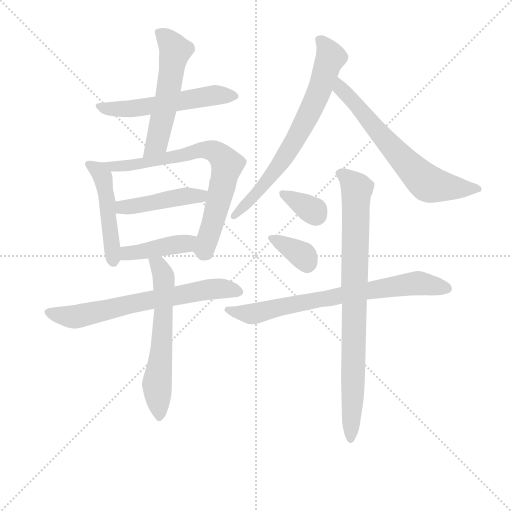
t = 0.00 s
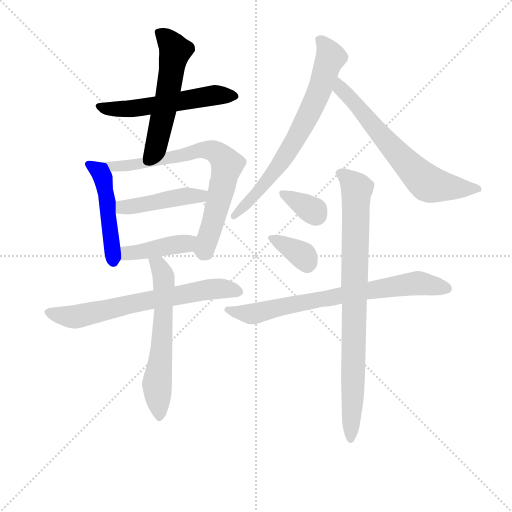
t = 2.02 s
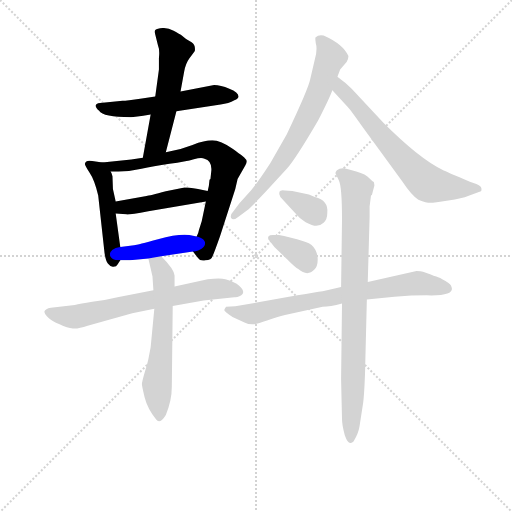
t = 4.05 s
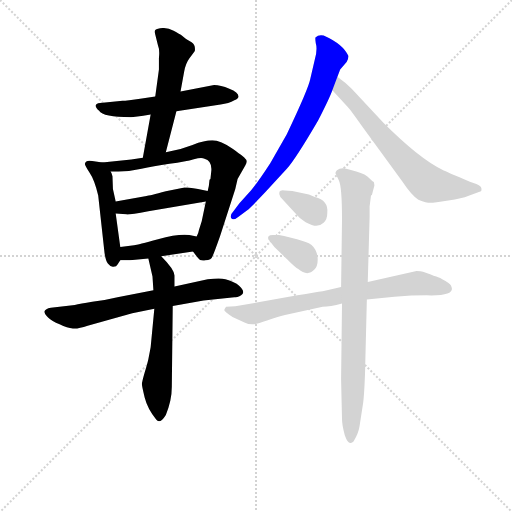
t = 6.07 s
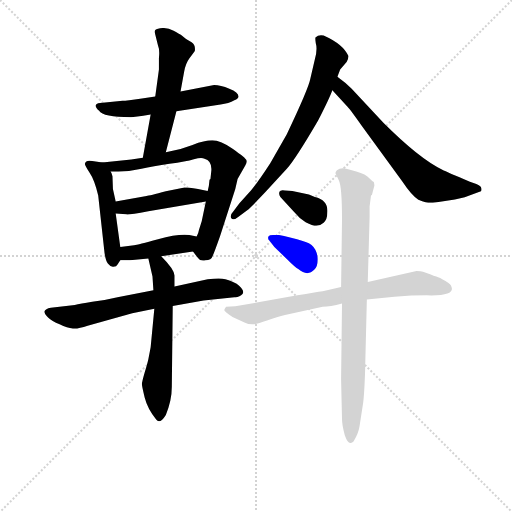
t = 8.09 s
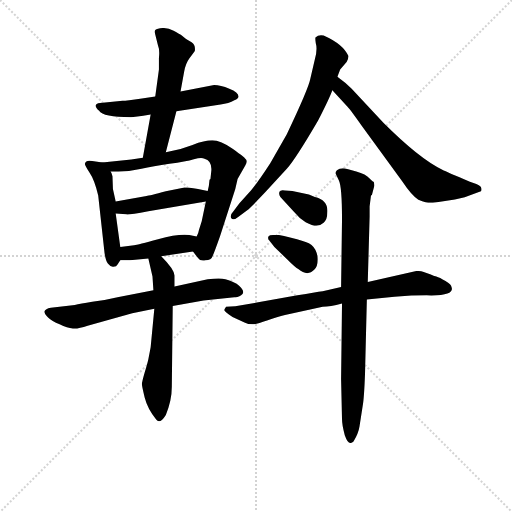
t = 10.12 s

The animated SVG that drew these frames (rendered in a browser with its animation timeline set to each time). Animation: 14 CSS @keyframes rules; one cycle of 10.12 s.

<svg version="1.1" viewBox="0 0 1024 1024" xmlns="http://www.w3.org/2000/svg">
  <g stroke="lightgray" stroke-dasharray="1,1" stroke-width="1" transform="scale(4, 4)">
    <line x1="0" y1="0" x2="256" y2="256"></line>
    <line x1="256" y1="0" x2="0" y2="256"></line>
    <line x1="128" y1="0" x2="128" y2="256"></line>
    <line x1="0" y1="128" x2="256" y2="128"></line>
  </g>
<g transform="scale(0.92, -0.92) translate(60, -900)">
   <style type="text/css">
    @keyframes keyframes0 {
      from {
       stroke: blue;
       stroke-dashoffset: 553;
       stroke-width: 128;
       }
       64% {
       animation-timing-function: step-end;
       stroke: blue;
       stroke-dashoffset: 0;
       stroke-width: 128;
       }
       to {
       stroke: black;
       stroke-width: 1024;
       }
       }
       #make-me-a-hanzi-animation-0 {
         animation: keyframes0 0.700033s both;
         animation-delay: 0.000000s;
         animation-timing-function: linear;
       }
    @keyframes keyframes1 {
      from {
       stroke: blue;
       stroke-dashoffset: 551;
       stroke-width: 128;
       }
       64% {
       animation-timing-function: step-end;
       stroke: blue;
       stroke-dashoffset: 0;
       stroke-width: 128;
       }
       to {
       stroke: black;
       stroke-width: 1024;
       }
       }
       #make-me-a-hanzi-animation-1 {
         animation: keyframes1 0.698405s both;
         animation-delay: 0.700033s;
         animation-timing-function: linear;
       }
    @keyframes keyframes2 {
      from {
       stroke: blue;
       stroke-dashoffset: 484;
       stroke-width: 128;
       }
       61% {
       animation-timing-function: step-end;
       stroke: blue;
       stroke-dashoffset: 0;
       stroke-width: 128;
       }
       to {
       stroke: black;
       stroke-width: 1024;
       }
       }
       #make-me-a-hanzi-animation-2 {
         animation: keyframes2 0.643880s both;
         animation-delay: 1.398438s;
         animation-timing-function: linear;
       }
    @keyframes keyframes3 {
      from {
       stroke: blue;
       stroke-dashoffset: 743;
       stroke-width: 128;
       }
       71% {
       animation-timing-function: step-end;
       stroke: blue;
       stroke-dashoffset: 0;
       stroke-width: 128;
       }
       to {
       stroke: black;
       stroke-width: 1024;
       }
       }
       #make-me-a-hanzi-animation-3 {
         animation: keyframes3 0.854655s both;
         animation-delay: 2.042318s;
         animation-timing-function: linear;
       }
    @keyframes keyframes4 {
      from {
       stroke: blue;
       stroke-dashoffset: 449;
       stroke-width: 128;
       }
       59% {
       animation-timing-function: step-end;
       stroke: blue;
       stroke-dashoffset: 0;
       stroke-width: 128;
       }
       to {
       stroke: black;
       stroke-width: 1024;
       }
       }
       #make-me-a-hanzi-animation-4 {
         animation: keyframes4 0.615397s both;
         animation-delay: 2.896973s;
         animation-timing-function: linear;
       }
    @keyframes keyframes5 {
      from {
       stroke: blue;
       stroke-dashoffset: 419;
       stroke-width: 128;
       }
       58% {
       animation-timing-function: step-end;
       stroke: blue;
       stroke-dashoffset: 0;
       stroke-width: 128;
       }
       to {
       stroke: black;
       stroke-width: 1024;
       }
       }
       #make-me-a-hanzi-animation-5 {
         animation: keyframes5 0.590983s both;
         animation-delay: 3.512370s;
         animation-timing-function: linear;
       }
    @keyframes keyframes6 {
      from {
       stroke: blue;
       stroke-dashoffset: 672;
       stroke-width: 128;
       }
       69% {
       animation-timing-function: step-end;
       stroke: blue;
       stroke-dashoffset: 0;
       stroke-width: 128;
       }
       to {
       stroke: black;
       stroke-width: 1024;
       }
       }
       #make-me-a-hanzi-animation-6 {
         animation: keyframes6 0.796875s both;
         animation-delay: 4.103353s;
         animation-timing-function: linear;
       }
    @keyframes keyframes7 {
      from {
       stroke: blue;
       stroke-dashoffset: 601;
       stroke-width: 128;
       }
       66% {
       animation-timing-function: step-end;
       stroke: blue;
       stroke-dashoffset: 0;
       stroke-width: 128;
       }
       to {
       stroke: black;
       stroke-width: 1024;
       }
       }
       #make-me-a-hanzi-animation-7 {
         animation: keyframes7 0.739095s both;
         animation-delay: 4.900228s;
         animation-timing-function: linear;
       }
    @keyframes keyframes8 {
      from {
       stroke: blue;
       stroke-dashoffset: 709;
       stroke-width: 128;
       }
       70% {
       animation-timing-function: step-end;
       stroke: blue;
       stroke-dashoffset: 0;
       stroke-width: 128;
       }
       to {
       stroke: black;
       stroke-width: 1024;
       }
       }
       #make-me-a-hanzi-animation-8 {
         animation: keyframes8 0.826986s both;
         animation-delay: 5.639323s;
         animation-timing-function: linear;
       }
    @keyframes keyframes9 {
      from {
       stroke: blue;
       stroke-dashoffset: 659;
       stroke-width: 128;
       }
       68% {
       animation-timing-function: step-end;
       stroke: blue;
       stroke-dashoffset: 0;
       stroke-width: 128;
       }
       to {
       stroke: black;
       stroke-width: 1024;
       }
       }
       #make-me-a-hanzi-animation-9 {
         animation: keyframes9 0.786296s both;
         animation-delay: 6.466309s;
         animation-timing-function: linear;
       }
    @keyframes keyframes10 {
      from {
       stroke: blue;
       stroke-dashoffset: 344;
       stroke-width: 128;
       }
       53% {
       animation-timing-function: step-end;
       stroke: blue;
       stroke-dashoffset: 0;
       stroke-width: 128;
       }
       to {
       stroke: black;
       stroke-width: 1024;
       }
       }
       #make-me-a-hanzi-animation-10 {
         animation: keyframes10 0.529948s both;
         animation-delay: 7.252604s;
         animation-timing-function: linear;
       }
    @keyframes keyframes11 {
      from {
       stroke: blue;
       stroke-dashoffset: 355;
       stroke-width: 128;
       }
       54% {
       animation-timing-function: step-end;
       stroke: blue;
       stroke-dashoffset: 0;
       stroke-width: 128;
       }
       to {
       stroke: black;
       stroke-width: 1024;
       }
       }
       #make-me-a-hanzi-animation-11 {
         animation: keyframes11 0.538900s both;
         animation-delay: 7.782552s;
         animation-timing-function: linear;
       }
    @keyframes keyframes12 {
      from {
       stroke: blue;
       stroke-dashoffset: 742;
       stroke-width: 128;
       }
       71% {
       animation-timing-function: step-end;
       stroke: blue;
       stroke-dashoffset: 0;
       stroke-width: 128;
       }
       to {
       stroke: black;
       stroke-width: 1024;
       }
       }
       #make-me-a-hanzi-animation-12 {
         animation: keyframes12 0.853841s both;
         animation-delay: 8.321452s;
         animation-timing-function: linear;
       }
    @keyframes keyframes13 {
      from {
       stroke: blue;
       stroke-dashoffset: 850;
       stroke-width: 128;
       }
       73% {
       animation-timing-function: step-end;
       stroke: blue;
       stroke-dashoffset: 0;
       stroke-width: 128;
       }
       to {
       stroke: black;
       stroke-width: 1024;
       }
       }
       #make-me-a-hanzi-animation-13 {
         animation: keyframes13 0.941732s both;
         animation-delay: 9.175293s;
         animation-timing-function: linear;
       }
</style>
<path d="M 323.5 658.0 L 419.5 673.0 Q 437.5 675.0 449.5 682.0 Q 458.5 685.0 458.5 690.0 Q 458.5 699.0 438.5 707.0 Q 419.5 715.0 405.5 715.0 L 332.5 701.0 L 277.5 690.0 L 248.5 686.0 Q 214.5 681.0 206.5 681.0 L 157.5 676.0 Q 139.5 674.0 155.5 659.0 Q 163.5 645.0 224.5 645.0 Q 231.5 645.0 267.5 651.0 L 323.5 658.0 Z" fill="lightgray"></path> 
<path d="M 300.5 569.0 L 323.5 658.0 L 332.5 701.0 L 340.5 745.0 Q 343.5 762.0 351.5 773.0 Q 359.5 783.0 363.5 789.0 Q 365.5 802.0 356.5 808.0 L 344.5 815.0 L 336.5 822.0 Q 330.5 826.0 317.5 833.0 Q 305.5 840.0 293.5 839.0 Q 281.5 838.0 277.5 835.0 Q 275.5 832.0 277.5 825.0 L 283.5 801.0 Q 287.5 792.0 285.5 774.0 L 285.5 749.0 L 277.5 690.0 L 267.5 651.0 L 250.5 557.0 C 245.5 527.0 292.5 540.0 300.5 569.0 Z" fill="lightgray"></path> 
<path d="M 162.5 547.0 L 140.5 550.0 Q 126.5 553.0 124.5 544.0 Q 124.5 540.0 134.5 525.0 Q 145.5 509.0 153.5 475.0 L 166.5 357.0 Q 168.5 335.0 174.5 327.0 Q 180.5 319.0 186.5 320.0 Q 193.5 320.0 195.5 325.0 L 201.5 334.0 C 204.5 339.0 204.5 339.0 201.5 363.0 L 191.5 436.0 L 191.5 462.0 L 185.5 489.0 L 184.5 517.0 Q 182.5 524.0 180.5 527.0 C 172.5 546.0 172.5 546.0 162.5 547.0 Z" fill="lightgray"></path> 
<path d="M 359.5 353.0 L 370.5 339.0 Q 374.5 332.0 386.5 334.0 Q 399.5 334.0 402.5 344.0 Q 406.5 353.0 418.5 387.0 L 451.5 489.0 L 456.5 511.0 L 473.5 541.0 Q 477.5 548.0 475.5 552.0 Q 474.5 556.0 446.5 576.0 Q 419.5 595.0 401.5 595.0 Q 384.5 595.0 358.5 585.0 L 332.5 576.0 L 300.5 569.0 L 250.5 557.0 L 225.5 553.0 L 162.5 547.0 C 132.5 544.0 150.5 527.0 180.5 527.0 L 197.5 527.0 Q 222.5 527.0 247.5 533.0 Q 272.5 539.0 308.5 544.0 Q 344.5 549.0 361.5 554.0 Q 378.5 559.0 384.5 555.0 Q 400.5 551.0 399.5 530.0 L 397.5 511.0 L 395.5 509.0 Q 394.5 494.0 391.5 485.0 L 387.5 462.0 L 378.5 419.0 L 372.5 400.0 Q 371.5 393.0 367.5 386.0 C 357.5 358.0 356.5 356.0 359.5 353.0 Z" fill="lightgray"></path> 
<path d="M 391.5 485.0 L 370.5 489.0 Q 342.5 493.0 338.5 492.0 L 300.5 484.0 Q 264.5 474.0 258.5 474.0 L 191.5 462.0 C 161.5 457.0 161.5 439.0 191.5 436.0 L 214.5 434.0 Q 220.5 433.0 262.5 441.0 L 387.5 462.0 C 417.5 467.0 420.5 479.0 391.5 485.0 Z" fill="lightgray"></path> 
<path d="M 222.5 334.0 L 262.5 338.0 L 290.5 343.0 L 359.5 353.0 C 389.5 357.0 396.5 380.0 367.5 386.0 L 351.5 389.0 Q 327.5 392.0 283.5 380.0 Q 239.5 368.0 231.5 367.0 L 201.5 363.0 C 171.5 359.0 171.5 334.0 201.5 334.0 L 222.5 334.0 Z" fill="lightgray"></path> 
<path d="M 273.5 269.0 L 195.5 254.0 Q 166.5 247.0 140.5 244.0 Q 114.5 240.0 102.5 237.0 L 50.5 231.0 Q 38.5 229.0 36.5 223.0 Q 36.5 218.0 44.5 210.0 Q 52.5 202.0 69.5 195.0 Q 86.5 187.0 98.5 186.0 Q 110.5 185.0 130.5 192.0 L 227.5 219.0 L 275.5 229.0 L 315.5 235.0 L 382.5 247.0 L 449.5 254.0 Q 454.5 253.0 460.5 256.0 Q 479.5 264.0 454.5 283.0 Q 435.5 293.0 423.5 294.0 Q 412.5 295.0 391.5 293.0 L 319.5 277.0 L 273.5 269.0 Z" fill="lightgray"></path> 
<path d="M 262.5 338.0 L 271.5 299.0 L 273.5 269.0 L 275.5 229.0 L 267.5 145.0 L 262.5 119.0 Q 260.5 110.0 254.5 90.0 Q 248.5 69.0 248.5 65.0 Q 248.5 60.0 254.5 36.0 Q 260.5 12.0 279.5 -12.0 Q 287.5 -23.0 300.5 -2.0 Q 313.5 29.0 313.5 59.0 L 315.5 235.0 L 319.5 277.0 L 319.5 301.0 Q 318.5 315.0 290.5 343.0 C 269.5 365.0 255.5 367.0 262.5 338.0 Z" fill="lightgray"></path> 
<path d="M 673.5 733.0 L 679.5 749.0 L 693.5 765.0 Q 697.5 771.0 697.5 778.0 Q 686.5 804.0 643.5 823.0 Q 631.5 825.0 626.5 819.0 Q 624.5 819.0 626.5 806.0 Q 630.5 793.0 624.5 771.0 L 614.5 728.0 Q 610.5 707.0 563.5 608.0 L 527.5 545.0 Q 499.5 502.0 485.5 486.0 L 460.5 458.0 L 447.5 441.0 Q 439.5 433.0 442.5 426.0 Q 446.5 419.0 458.5 429.0 L 477.5 443.0 Q 485.5 449.0 517.5 483.0 L 563.5 533.0 Q 582.5 554.0 631.5 638.0 Q 656.5 687.0 662.5 704.0 L 673.5 733.0 Z" fill="lightgray"></path> 
<path d="M 662.5 704.0 L 695.5 668.0 Q 701.5 662.0 727.5 625.0 L 813.5 507.0 Q 835.5 474.0 849.5 466.0 Q 867.5 459.0 875.5 459.0 Q 883.5 459.0 914.5 464.0 Q 945.5 469.0 957.5 474.0 L 985.5 484.0 Q 987.5 486.0 986.5 491.0 Q 985.5 496.0 975.5 500.0 L 961.5 505.0 Q 911.5 526.0 901.5 531.0 Q 851.5 555.0 773.5 633.0 L 704.5 707.0 Q 691.5 720.0 673.5 733.0 C 649.5 751.0 642.5 726.0 662.5 704.0 Z" fill="lightgray"></path> 
<path d="M 549.5 472.0 L 578.5 440.0 Q 590.5 425.0 604.5 417.0 Q 619.5 409.0 627.5 409.0 Q 635.5 409.0 643.5 416.0 Q 651.5 423.0 651.5 437.0 Q 654.5 465.0 624.5 472.0 L 611.5 477.0 L 575.5 485.0 L 559.5 486.0 Q 549.5 488.0 547.5 483.0 Q 545.5 477.0 549.5 472.0 Z" fill="lightgray"></path> 
<path d="M 546.5 389.0 L 533.5 389.0 Q 525.5 389.0 523.5 386.0 Q 521.5 381.0 525.5 377.0 L 536.5 363.0 L 563.5 337.0 Q 582.5 318.0 588.5 315.0 Q 608.5 298.0 623.5 314.0 Q 630.5 321.0 630.5 333.0 Q 631.5 345.0 625.5 357.0 Q 619.5 369.0 604.5 374.0 Q 590.5 379.0 557.5 387.0 L 546.5 389.0 Z" fill="lightgray"></path> 
<path d="M 681.5 276.0 L 641.5 267.0 Q 626.5 265.0 586.5 258.0 L 451.5 234.0 L 431.5 233.0 Q 428.5 229.0 427.5 226.0 Q 427.5 223.0 445.5 211.0 L 471.5 199.0 Q 479.5 195.0 488.5 195.0 Q 498.5 195.0 520.5 203.0 Q 543.5 211.0 559.5 215.0 L 641.5 233.0 Q 657.5 233.0 683.5 240.0 L 737.5 249.0 L 797.5 255.0 Q 835.5 258.0 867.5 258.0 Q 899.5 257.0 912.5 262.0 Q 925.5 267.0 921.5 276.0 Q 921.5 281.0 908.5 289.0 Q 895.5 297.0 888.5 299.0 Q 882.5 300.0 876.5 303.0 L 859.5 309.0 Q 855.5 311.0 845.5 311.0 L 739.5 287.0 L 681.5 276.0 Z" fill="lightgray"></path> 
<path d="M 743.5 451.0 L 746.5 475.0 L 748.5 476.0 L 753.5 495.0 Q 754.5 497.0 752.5 505.0 Q 752.5 503.0 743.5 512.0 Q 735.5 521.0 714.5 527.0 Q 693.5 533.0 685.5 534.0 Q 677.5 534.0 672.5 530.0 Q 668.5 525.0 669.5 523.0 L 676.5 508.0 Q 683.5 495.0 683.5 422.0 L 681.5 276.0 L 683.5 240.0 L 681.5 76.0 L 683.5 -11.0 Q 683.5 -24.0 689.5 -46.0 Q 695.5 -63.0 701.5 -63.0 Q 704.5 -64.0 708.5 -60.0 Q 719.5 -41.0 721.5 -27.0 L 728.5 18.0 Q 731.5 34.0 733.5 87.0 L 737.5 249.0 L 739.5 287.0 L 743.5 429.0 L 743.5 451.0 Z" fill="lightgray"></path> 
      <clipPath id="make-me-a-hanzi-clip-0">
      <path d="M 323.5 658.0 L 419.5 673.0 Q 437.5 675.0 449.5 682.0 Q 458.5 685.0 458.5 690.0 Q 458.5 699.0 438.5 707.0 Q 419.5 715.0 405.5 715.0 L 332.5 701.0 L 277.5 690.0 L 248.5 686.0 Q 214.5 681.0 206.5 681.0 L 157.5 676.0 Q 139.5 674.0 155.5 659.0 Q 163.5 645.0 224.5 645.0 Q 231.5 645.0 267.5 651.0 L 323.5 658.0 Z" fill="lightgray"></path>
      </clipPath>
      <path clip-path="url(#make-me-a-hanzi-clip-0)" d="M 155.5 668.0 L 211.5 662.0 L 402.5 693.0 L 449.5 691.0 " fill="none" id="make-me-a-hanzi-animation-0" stroke-dasharray="425 850" stroke-linecap="round"></path>

      <clipPath id="make-me-a-hanzi-clip-1">
      <path d="M 300.5 569.0 L 323.5 658.0 L 332.5 701.0 L 340.5 745.0 Q 343.5 762.0 351.5 773.0 Q 359.5 783.0 363.5 789.0 Q 365.5 802.0 356.5 808.0 L 344.5 815.0 L 336.5 822.0 Q 330.5 826.0 317.5 833.0 Q 305.5 840.0 293.5 839.0 Q 281.5 838.0 277.5 835.0 Q 275.5 832.0 277.5 825.0 L 283.5 801.0 Q 287.5 792.0 285.5 774.0 L 285.5 749.0 L 277.5 690.0 L 267.5 651.0 L 250.5 557.0 C 245.5 527.0 292.5 540.0 300.5 569.0 Z" fill="lightgray"></path>
      </clipPath>
      <path clip-path="url(#make-me-a-hanzi-clip-1)" d="M 283.5 830.0 L 298.5 821.0 L 320.5 789.0 L 283.5 597.0 L 255.5 564.0 " fill="none" id="make-me-a-hanzi-animation-1" stroke-dasharray="423 846" stroke-linecap="round"></path>

      <clipPath id="make-me-a-hanzi-clip-2">
      <path d="M 162.5 547.0 L 140.5 550.0 Q 126.5 553.0 124.5 544.0 Q 124.5 540.0 134.5 525.0 Q 145.5 509.0 153.5 475.0 L 166.5 357.0 Q 168.5 335.0 174.5 327.0 Q 180.5 319.0 186.5 320.0 Q 193.5 320.0 195.5 325.0 L 201.5 334.0 C 204.5 339.0 204.5 339.0 201.5 363.0 L 191.5 436.0 L 191.5 462.0 L 185.5 489.0 L 184.5 517.0 Q 182.5 524.0 180.5 527.0 C 172.5 546.0 172.5 546.0 162.5 547.0 Z" fill="lightgray"></path>
      </clipPath>
      <path clip-path="url(#make-me-a-hanzi-clip-2)" d="M 131.5 543.0 L 153.5 529.0 L 165.5 509.0 L 185.5 332.0 " fill="none" id="make-me-a-hanzi-animation-2" stroke-dasharray="356 712" stroke-linecap="round"></path>

      <clipPath id="make-me-a-hanzi-clip-3">
      <path d="M 359.5 353.0 L 370.5 339.0 Q 374.5 332.0 386.5 334.0 Q 399.5 334.0 402.5 344.0 Q 406.5 353.0 418.5 387.0 L 451.5 489.0 L 456.5 511.0 L 473.5 541.0 Q 477.5 548.0 475.5 552.0 Q 474.5 556.0 446.5 576.0 Q 419.5 595.0 401.5 595.0 Q 384.5 595.0 358.5 585.0 L 332.5 576.0 L 300.5 569.0 L 250.5 557.0 L 225.5 553.0 L 162.5 547.0 C 132.5 544.0 150.5 527.0 180.5 527.0 L 197.5 527.0 Q 222.5 527.0 247.5 533.0 Q 272.5 539.0 308.5 544.0 Q 344.5 549.0 361.5 554.0 Q 378.5 559.0 384.5 555.0 Q 400.5 551.0 399.5 530.0 L 397.5 511.0 L 395.5 509.0 Q 394.5 494.0 391.5 485.0 L 387.5 462.0 L 378.5 419.0 L 372.5 400.0 Q 371.5 393.0 367.5 386.0 C 357.5 358.0 356.5 356.0 359.5 353.0 Z" fill="lightgray"></path>
      </clipPath>
      <path clip-path="url(#make-me-a-hanzi-clip-3)" d="M 170.5 545.0 L 182.5 538.0 L 227.5 540.0 L 371.5 574.0 L 397.5 573.0 L 416.5 564.0 L 433.5 543.0 L 427.5 512.0 L 384.5 358.0 L 370.5 356.0 " fill="none" id="make-me-a-hanzi-animation-3" stroke-dasharray="615 1230" stroke-linecap="round"></path>

      <clipPath id="make-me-a-hanzi-clip-4">
      <path d="M 391.5 485.0 L 370.5 489.0 Q 342.5 493.0 338.5 492.0 L 300.5 484.0 Q 264.5 474.0 258.5 474.0 L 191.5 462.0 C 161.5 457.0 161.5 439.0 191.5 436.0 L 214.5 434.0 Q 220.5 433.0 262.5 441.0 L 387.5 462.0 C 417.5 467.0 420.5 479.0 391.5 485.0 Z" fill="lightgray"></path>
      </clipPath>
      <path clip-path="url(#make-me-a-hanzi-clip-4)" d="M 197.5 443.0 L 206.5 450.0 L 385.5 480.0 " fill="none" id="make-me-a-hanzi-animation-4" stroke-dasharray="321 642" stroke-linecap="round"></path>

      <clipPath id="make-me-a-hanzi-clip-5">
      <path d="M 222.5 334.0 L 262.5 338.0 L 290.5 343.0 L 359.5 353.0 C 389.5 357.0 396.5 380.0 367.5 386.0 L 351.5 389.0 Q 327.5 392.0 283.5 380.0 Q 239.5 368.0 231.5 367.0 L 201.5 363.0 C 171.5 359.0 171.5 334.0 201.5 334.0 L 222.5 334.0 Z" fill="lightgray"></path>
      </clipPath>
      <path clip-path="url(#make-me-a-hanzi-clip-5)" d="M 206.5 341.0 L 226.5 351.0 L 343.5 370.0 L 362.5 381.0 " fill="none" id="make-me-a-hanzi-animation-5" stroke-dasharray="291 582" stroke-linecap="round"></path>

      <clipPath id="make-me-a-hanzi-clip-6">
      <path d="M 273.5 269.0 L 195.5 254.0 Q 166.5 247.0 140.5 244.0 Q 114.5 240.0 102.5 237.0 L 50.5 231.0 Q 38.5 229.0 36.5 223.0 Q 36.5 218.0 44.5 210.0 Q 52.5 202.0 69.5 195.0 Q 86.5 187.0 98.5 186.0 Q 110.5 185.0 130.5 192.0 L 227.5 219.0 L 275.5 229.0 L 315.5 235.0 L 382.5 247.0 L 449.5 254.0 Q 454.5 253.0 460.5 256.0 Q 479.5 264.0 454.5 283.0 Q 435.5 293.0 423.5 294.0 Q 412.5 295.0 391.5 293.0 L 319.5 277.0 L 273.5 269.0 Z" fill="lightgray"></path>
      </clipPath>
      <path clip-path="url(#make-me-a-hanzi-clip-6)" d="M 45.5 220.0 L 102.5 211.0 L 372.5 267.0 L 418.5 273.0 L 454.5 269.0 " fill="none" id="make-me-a-hanzi-animation-6" stroke-dasharray="544 1088" stroke-linecap="round"></path>

      <clipPath id="make-me-a-hanzi-clip-7">
      <path d="M 262.5 338.0 L 271.5 299.0 L 273.5 269.0 L 275.5 229.0 L 267.5 145.0 L 262.5 119.0 Q 260.5 110.0 254.5 90.0 Q 248.5 69.0 248.5 65.0 Q 248.5 60.0 254.5 36.0 Q 260.5 12.0 279.5 -12.0 Q 287.5 -23.0 300.5 -2.0 Q 313.5 29.0 313.5 59.0 L 315.5 235.0 L 319.5 277.0 L 319.5 301.0 Q 318.5 315.0 290.5 343.0 C 269.5 365.0 255.5 367.0 262.5 338.0 Z" fill="lightgray"></path>
      </clipPath>
      <path clip-path="url(#make-me-a-hanzi-clip-7)" d="M 270.5 333.0 L 284.5 323.0 L 296.5 283.0 L 291.5 140.0 L 281.5 74.0 L 287.5 -2.0 " fill="none" id="make-me-a-hanzi-animation-7" stroke-dasharray="473 946" stroke-linecap="round"></path>

      <clipPath id="make-me-a-hanzi-clip-8">
      <path d="M 673.5 733.0 L 679.5 749.0 L 693.5 765.0 Q 697.5 771.0 697.5 778.0 Q 686.5 804.0 643.5 823.0 Q 631.5 825.0 626.5 819.0 Q 624.5 819.0 626.5 806.0 Q 630.5 793.0 624.5 771.0 L 614.5 728.0 Q 610.5 707.0 563.5 608.0 L 527.5 545.0 Q 499.5 502.0 485.5 486.0 L 460.5 458.0 L 447.5 441.0 Q 439.5 433.0 442.5 426.0 Q 446.5 419.0 458.5 429.0 L 477.5 443.0 Q 485.5 449.0 517.5 483.0 L 563.5 533.0 Q 582.5 554.0 631.5 638.0 Q 656.5 687.0 662.5 704.0 L 673.5 733.0 Z" fill="lightgray"></path>
      </clipPath>
      <path clip-path="url(#make-me-a-hanzi-clip-8)" d="M 634.5 813.0 L 659.5 775.0 L 606.5 639.0 L 521.5 507.0 L 448.5 432.0 " fill="none" id="make-me-a-hanzi-animation-8" stroke-dasharray="581 1162" stroke-linecap="round"></path>

      <clipPath id="make-me-a-hanzi-clip-9">
      <path d="M 662.5 704.0 L 695.5 668.0 Q 701.5 662.0 727.5 625.0 L 813.5 507.0 Q 835.5 474.0 849.5 466.0 Q 867.5 459.0 875.5 459.0 Q 883.5 459.0 914.5 464.0 Q 945.5 469.0 957.5 474.0 L 985.5 484.0 Q 987.5 486.0 986.5 491.0 Q 985.5 496.0 975.5 500.0 L 961.5 505.0 Q 911.5 526.0 901.5 531.0 Q 851.5 555.0 773.5 633.0 L 704.5 707.0 Q 691.5 720.0 673.5 733.0 C 649.5 751.0 642.5 726.0 662.5 704.0 Z" fill="lightgray"></path>
      </clipPath>
      <path clip-path="url(#make-me-a-hanzi-clip-9)" d="M 675.5 724.0 L 680.5 708.0 L 756.5 619.0 L 858.5 510.0 L 888.5 497.0 L 975.5 489.0 " fill="none" id="make-me-a-hanzi-animation-9" stroke-dasharray="531 1062" stroke-linecap="round"></path>

      <clipPath id="make-me-a-hanzi-clip-10">
      <path d="M 549.5 472.0 L 578.5 440.0 Q 590.5 425.0 604.5 417.0 Q 619.5 409.0 627.5 409.0 Q 635.5 409.0 643.5 416.0 Q 651.5 423.0 651.5 437.0 Q 654.5 465.0 624.5 472.0 L 611.5 477.0 L 575.5 485.0 L 559.5 486.0 Q 549.5 488.0 547.5 483.0 Q 545.5 477.0 549.5 472.0 Z" fill="lightgray"></path>
      </clipPath>
      <path clip-path="url(#make-me-a-hanzi-clip-10)" d="M 554.5 479.0 L 622.5 440.0 L 626.5 431.0 " fill="none" id="make-me-a-hanzi-animation-10" stroke-dasharray="216 432" stroke-linecap="round"></path>

      <clipPath id="make-me-a-hanzi-clip-11">
      <path d="M 546.5 389.0 L 533.5 389.0 Q 525.5 389.0 523.5 386.0 Q 521.5 381.0 525.5 377.0 L 536.5 363.0 L 563.5 337.0 Q 582.5 318.0 588.5 315.0 Q 608.5 298.0 623.5 314.0 Q 630.5 321.0 630.5 333.0 Q 631.5 345.0 625.5 357.0 Q 619.5 369.0 604.5 374.0 Q 590.5 379.0 557.5 387.0 L 546.5 389.0 Z" fill="lightgray"></path>
      </clipPath>
      <path clip-path="url(#make-me-a-hanzi-clip-11)" d="M 529.5 383.0 L 597.5 345.0 L 607.5 326.0 " fill="none" id="make-me-a-hanzi-animation-11" stroke-dasharray="227 454" stroke-linecap="round"></path>

      <clipPath id="make-me-a-hanzi-clip-12">
      <path d="M 681.5 276.0 L 641.5 267.0 Q 626.5 265.0 586.5 258.0 L 451.5 234.0 L 431.5 233.0 Q 428.5 229.0 427.5 226.0 Q 427.5 223.0 445.5 211.0 L 471.5 199.0 Q 479.5 195.0 488.5 195.0 Q 498.5 195.0 520.5 203.0 Q 543.5 211.0 559.5 215.0 L 641.5 233.0 Q 657.5 233.0 683.5 240.0 L 737.5 249.0 L 797.5 255.0 Q 835.5 258.0 867.5 258.0 Q 899.5 257.0 912.5 262.0 Q 925.5 267.0 921.5 276.0 Q 921.5 281.0 908.5 289.0 Q 895.5 297.0 888.5 299.0 Q 882.5 300.0 876.5 303.0 L 859.5 309.0 Q 855.5 311.0 845.5 311.0 L 739.5 287.0 L 681.5 276.0 Z" fill="lightgray"></path>
      </clipPath>
      <path clip-path="url(#make-me-a-hanzi-clip-12)" d="M 433.5 227.0 L 486.5 217.0 L 598.5 243.0 L 843.5 284.0 L 911.5 272.0 " fill="none" id="make-me-a-hanzi-animation-12" stroke-dasharray="614 1228" stroke-linecap="round"></path>

      <clipPath id="make-me-a-hanzi-clip-13">
      <path d="M 743.5 451.0 L 746.5 475.0 L 748.5 476.0 L 753.5 495.0 Q 754.5 497.0 752.5 505.0 Q 752.5 503.0 743.5 512.0 Q 735.5 521.0 714.5 527.0 Q 693.5 533.0 685.5 534.0 Q 677.5 534.0 672.5 530.0 Q 668.5 525.0 669.5 523.0 L 676.5 508.0 Q 683.5 495.0 683.5 422.0 L 681.5 276.0 L 683.5 240.0 L 681.5 76.0 L 683.5 -11.0 Q 683.5 -24.0 689.5 -46.0 Q 695.5 -63.0 701.5 -63.0 Q 704.5 -64.0 708.5 -60.0 Q 719.5 -41.0 721.5 -27.0 L 728.5 18.0 Q 731.5 34.0 733.5 87.0 L 737.5 249.0 L 739.5 287.0 L 743.5 429.0 L 743.5 451.0 Z" fill="lightgray"></path>
      </clipPath>
      <path clip-path="url(#make-me-a-hanzi-clip-13)" d="M 679.5 523.0 L 715.5 490.0 L 702.5 -55.0 " fill="none" id="make-me-a-hanzi-animation-13" stroke-dasharray="722 1444" stroke-linecap="round"></path>

</g>
</svg>
